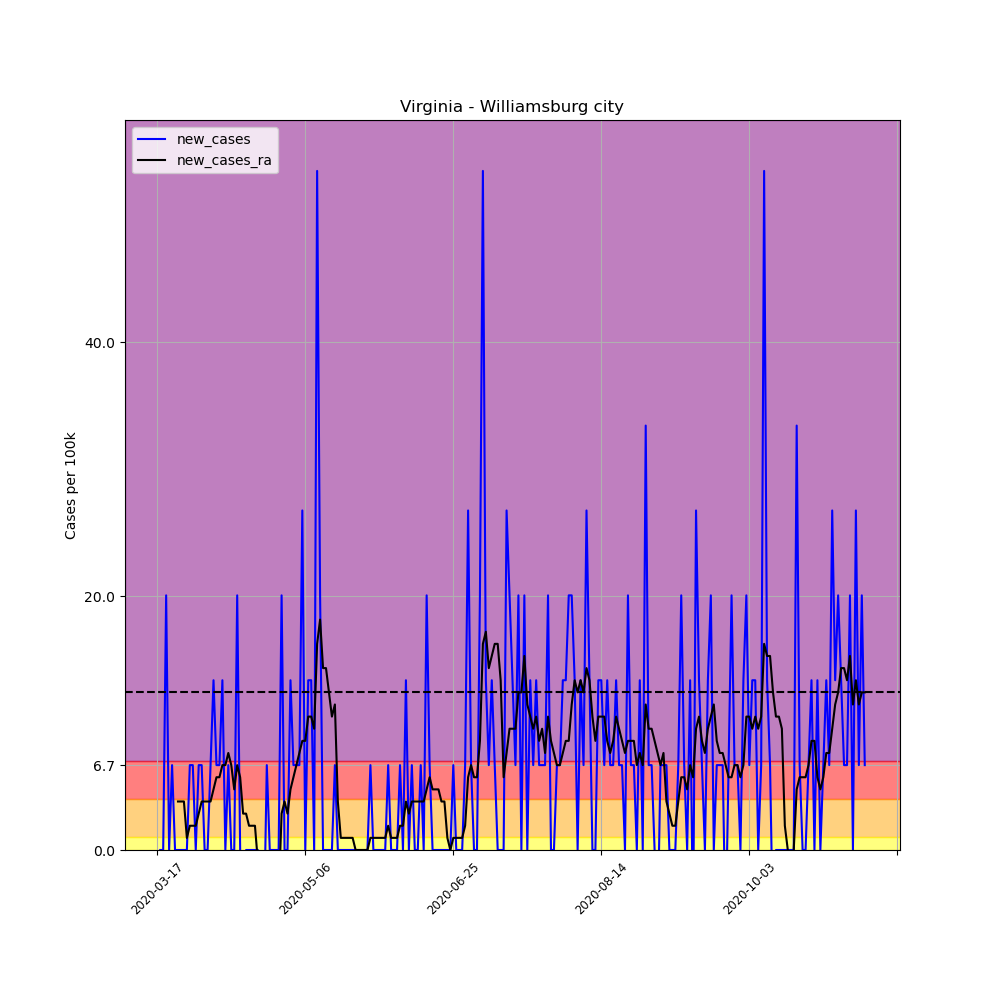

Data behind this chart, as committed beside it:
, date, county, state, fips, cases, deaths, COUNTY, STNAME, CTYNAME, POPESTIMATE2019, per_100k, per_100k_ra, new_cases, new_cases_ra
130361, 2020-03-17, Williamsburg city, Virginia, 51830, 1, 0, 830, Virginia, Williamsburg city, 14954, 6.687, , , 
130362, 2020-03-18, Williamsburg city, Virginia, 51830, 1, 0, 830, Virginia, Williamsburg city, 14954, 6.687, , 0.0, 
130363, 2020-03-19, Williamsburg city, Virginia, 51830, 1, 0, 830, Virginia, Williamsburg city, 14954, 6.687, , 0.0, 
130364, 2020-03-20, Williamsburg city, Virginia, 51830, 4, 0, 830, Virginia, Williamsburg city, 14954, 26.75, , 20.06, 
130365, 2020-03-21, Williamsburg city, Virginia, 51830, 4, 0, 830, Virginia, Williamsburg city, 14954, 26.75, , 0.0, 
130366, 2020-03-22, Williamsburg city, Virginia, 51830, 5, 1, 830, Virginia, Williamsburg city, 14954, 33.44, , 6.687, 
130367, 2020-03-23, Williamsburg city, Virginia, 51830, 5, 1, 830, Virginia, Williamsburg city, 14954, 33.44, 20.06, 0.0, 
130368, 2020-03-24, Williamsburg city, Virginia, 51830, 5, 1, 830, Virginia, Williamsburg city, 14954, 33.44, 23.88, 0.0, 3.821
130369, 2020-03-25, Williamsburg city, Virginia, 51830, 5, 1, 830, Virginia, Williamsburg city, 14954, 33.44, 27.7, 0.0, 3.821
130370, 2020-03-26, Williamsburg city, Virginia, 51830, 5, 1, 830, Virginia, Williamsburg city, 14954, 33.44, 31.53, 0.0, 3.821
130371, 2020-03-27, Williamsburg city, Virginia, 51830, 5, 1, 830, Virginia, Williamsburg city, 14954, 33.44, 32.48, 0.0, 0.9553
130372, 2020-03-28, Williamsburg city, Virginia, 51830, 6, 1, 830, Virginia, Williamsburg city, 14954, 40.12, 34.39, 6.687, 1.911
130373, 2020-03-29, Williamsburg city, Virginia, 51830, 7, 1, 830, Virginia, Williamsburg city, 14954, 46.81, 36.3, 6.687, 1.911
130374, 2020-03-30, Williamsburg city, Virginia, 51830, 7, 1, 830, Virginia, Williamsburg city, 14954, 46.81, 38.21, 0.0, 1.911
130375, 2020-03-31, Williamsburg city, Virginia, 51830, 8, 1, 830, Virginia, Williamsburg city, 14954, 53.5, 41.08, 6.687, 2.866
130376, 2020-04-01, Williamsburg city, Virginia, 51830, 9, 1, 830, Virginia, Williamsburg city, 14954, 60.18, 44.9, 6.687, 3.821
130377, 2020-04-02, Williamsburg city, Virginia, 51830, 9, 1, 830, Virginia, Williamsburg city, 14954, 60.18, 48.72, 0.0, 3.821
130378, 2020-04-03, Williamsburg city, Virginia, 51830, 9, 1, 830, Virginia, Williamsburg city, 14954, 60.18, 52.54, 0.0, 3.821
130379, 2020-04-04, Williamsburg city, Virginia, 51830, 10, 1, 830, Virginia, Williamsburg city, 14954, 66.87, 56.36, 6.687, 3.821
130380, 2020-04-05, Williamsburg city, Virginia, 51830, 12, 1, 830, Virginia, Williamsburg city, 14954, 80.25, 61.14, 13.37, 4.777
130381, 2020-04-06, Williamsburg city, Virginia, 51830, 13, 1, 830, Virginia, Williamsburg city, 14954, 86.93, 66.87, 6.687, 5.732
130382, 2020-04-07, Williamsburg city, Virginia, 51830, 14, 1, 830, Virginia, Williamsburg city, 14954, 93.62, 72.6, 6.687, 5.732
130383, 2020-04-08, Williamsburg city, Virginia, 51830, 16, 1, 830, Virginia, Williamsburg city, 14954, 107, 79.29, 13.37, 6.687
130384, 2020-04-09, Williamsburg city, Virginia, 51830, 16, 1, 830, Virginia, Williamsburg city, 14954, 107, 85.98, 0.0, 6.687
130385, 2020-04-10, Williamsburg city, Virginia, 51830, 17, 1, 830, Virginia, Williamsburg city, 14954, 113.7, 93.62, 6.687, 7.642
130386, 2020-04-11, Williamsburg city, Virginia, 51830, 17, 1, 830, Virginia, Williamsburg city, 14954, 113.7, 100.3, 0.0, 6.687
130387, 2020-04-12, Williamsburg city, Virginia, 51830, 17, 1, 830, Virginia, Williamsburg city, 14954, 113.7, 105.1, 0.0, 4.777
130388, 2020-04-13, Williamsburg city, Virginia, 51830, 20, 1, 830, Virginia, Williamsburg city, 14954, 133.7, 111.8, 20.06, 6.687
130389, 2020-04-14, Williamsburg city, Virginia, 51830, 20, 1, 830, Virginia, Williamsburg city, 14954, 133.7, 117.5, 0.0, 5.732
130390, 2020-04-15, Williamsburg city, Virginia, 51830, 19, 1, 830, Virginia, Williamsburg city, 14954, 127.1, 120.4, -6.687, 2.866
130391, 2020-04-16, Williamsburg city, Virginia, 51830, 19, 1, 830, Virginia, Williamsburg city, 14954, 127.1, 123.2, 0.0, 2.866
130392, 2020-04-17, Williamsburg city, Virginia, 51830, 19, 1, 830, Virginia, Williamsburg city, 14954, 127.1, 125.1, 0.0, 1.911
130393, 2020-04-18, Williamsburg city, Virginia, 51830, 19, 1, 830, Virginia, Williamsburg city, 14954, 127.1, 127.1, 0.0, 1.911
130394, 2020-04-19, Williamsburg city, Virginia, 51830, 19, 1, 830, Virginia, Williamsburg city, 14954, 127.1, 129, 0.0, 1.911
130395, 2020-04-20, Williamsburg city, Virginia, 51830, 19, 1, 830, Virginia, Williamsburg city, 14954, 127.1, 128, 0.0, -0.9553
130396, 2020-04-21, Williamsburg city, Virginia, 51830, 15, 1, 830, Virginia, Williamsburg city, 14954, 100.3, 123.2, -26.75, -4.777
130397, 2020-04-22, Williamsburg city, Virginia, 51830, 14, 1, 830, Virginia, Williamsburg city, 14954, 93.62, 118.5, -6.687, -4.777
130398, 2020-04-23, Williamsburg city, Virginia, 51830, 15, 1, 830, Virginia, Williamsburg city, 14954, 100.3, 114.6, 6.687, -3.821
130399, 2020-04-24, Williamsburg city, Virginia, 51830, 15, 1, 830, Virginia, Williamsburg city, 14954, 100.3, 110.8, 0.0, -3.821
130400, 2020-04-25, Williamsburg city, Virginia, 51830, 15, 1, 830, Virginia, Williamsburg city, 14954, 100.3, 107, 0.0, -3.821
130401, 2020-04-26, Williamsburg city, Virginia, 51830, 15, 1, 830, Virginia, Williamsburg city, 14954, 100.3, 103.2, 0.0, -3.821
130402, 2020-04-27, Williamsburg city, Virginia, 51830, 15, 1, 830, Virginia, Williamsburg city, 14954, 100.3, 99.35, 0.0, -3.821
130403, 2020-04-28, Williamsburg city, Virginia, 51830, 18, 1, 830, Virginia, Williamsburg city, 14954, 120.4, 102.2, 20.06, 2.866
130404, 2020-04-29, Williamsburg city, Virginia, 51830, 18, 1, 830, Virginia, Williamsburg city, 14954, 120.4, 106, 0.0, 3.821
130405, 2020-04-30, Williamsburg city, Virginia, 51830, 18, 1, 830, Virginia, Williamsburg city, 14954, 120.4, 108.9, 0.0, 2.866
130406, 2020-05-01, Williamsburg city, Virginia, 51830, 20, 1, 830, Virginia, Williamsburg city, 14954, 133.7, 113.7, 13.37, 4.777
130407, 2020-05-02, Williamsburg city, Virginia, 51830, 21, 2, 830, Virginia, Williamsburg city, 14954, 140.4, 119.4, 6.687, 5.732
130408, 2020-05-03, Williamsburg city, Virginia, 51830, 22, 2, 830, Virginia, Williamsburg city, 14954, 147.1, 126.1, 6.687, 6.687
130409, 2020-05-04, Williamsburg city, Virginia, 51830, 23, 2, 830, Virginia, Williamsburg city, 14954, 153.8, 133.7, 6.687, 7.642
130410, 2020-05-05, Williamsburg city, Virginia, 51830, 27, 2, 830, Virginia, Williamsburg city, 14954, 180.6, 142.3, 26.75, 8.598
130411, 2020-05-06, Williamsburg city, Virginia, 51830, 27, 2, 830, Virginia, Williamsburg city, 14954, 180.6, 150.9, 0.0, 8.598
130412, 2020-05-07, Williamsburg city, Virginia, 51830, 29, 2, 830, Virginia, Williamsburg city, 14954, 193.9, 161.4, 13.37, 10.51
130413, 2020-05-08, Williamsburg city, Virginia, 51830, 31, 2, 830, Virginia, Williamsburg city, 14954, 207.3, 172, 13.37, 10.51
130414, 2020-05-09, Williamsburg city, Virginia, 51830, 31, 2, 830, Virginia, Williamsburg city, 14954, 207.3, 181.5, 0.0, 9.553
130415, 2020-05-10, Williamsburg city, Virginia, 51830, 39, 2, 830, Virginia, Williamsburg city, 14954, 260.8, 197.7, 53.5, 16.24
130416, 2020-05-11, Williamsburg city, Virginia, 51830, 42, 3, 830, Virginia, Williamsburg city, 14954, 280.9, 215.9, 20.06, 18.15
130417, 2020-05-12, Williamsburg city, Virginia, 51830, 42, 3, 830, Virginia, Williamsburg city, 14954, 280.9, 230.2, 0.0, 14.33
130418, 2020-05-13, Williamsburg city, Virginia, 51830, 42, 3, 830, Virginia, Williamsburg city, 14954, 280.9, 244.6, 0.0, 14.33
130419, 2020-05-14, Williamsburg city, Virginia, 51830, 42, 3, 830, Virginia, Williamsburg city, 14954, 280.9, 257, 0.0, 12.42
130420, 2020-05-15, Williamsburg city, Virginia, 51830, 42, 3, 830, Virginia, Williamsburg city, 14954, 280.9, 267.5, 0.0, 10.51
... 180 more rows
